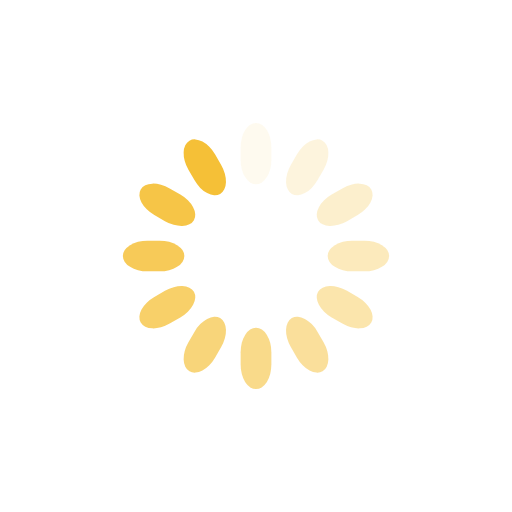
t = 0.00 s
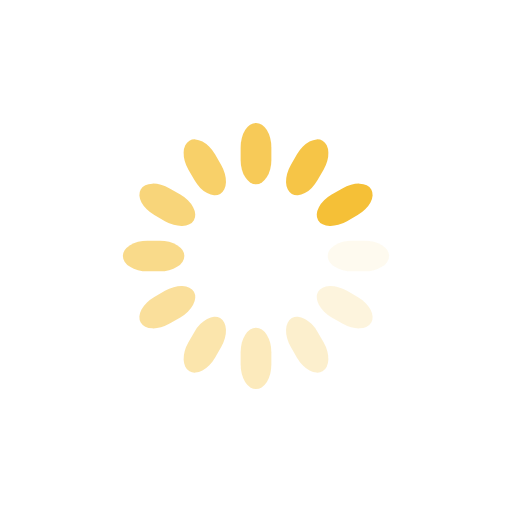
t = 0.25 s
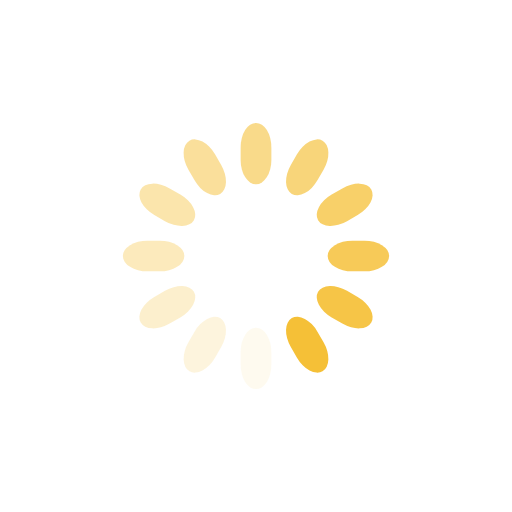
t = 0.50 s
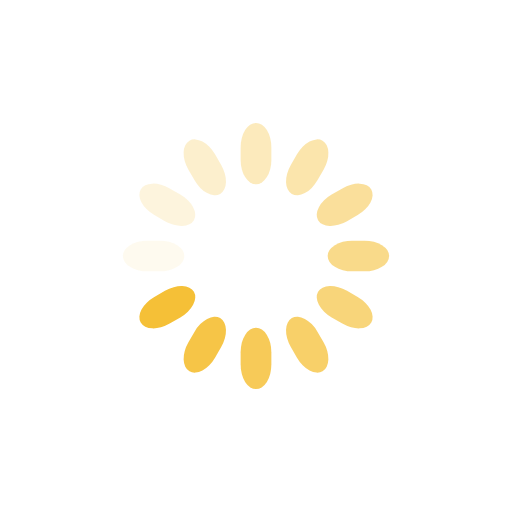
t = 0.75 s

The animated SVG that drew these frames (rendered in a browser with its animation timeline set to each time). Animation: 12 SMIL elements (animate=12); one cycle of 1.00 s, repeats indefinitely.

<svg class="lds-spinner" width="40px"  height="40px"  xmlns="http://www.w3.org/2000/svg" xmlns:xlink="http://www.w3.org/1999/xlink" viewBox="0 0 100 100" preserveAspectRatio="xMidYMid" style="background: none;"><g transform="rotate(0 50 50)">
  <rect x="47" y="24" rx="9.4" ry="4.8" width="6" height="12" fill="#f5c037">
    <animate attributeName="opacity" values="1;0" keyTimes="0;1" dur="1s" begin="-0.9166666666666666s" repeatCount="indefinite"></animate>
  </rect>
</g><g transform="rotate(30 50 50)">
  <rect x="47" y="24" rx="9.4" ry="4.8" width="6" height="12" fill="#f5c037">
    <animate attributeName="opacity" values="1;0" keyTimes="0;1" dur="1s" begin="-0.8333333333333334s" repeatCount="indefinite"></animate>
  </rect>
</g><g transform="rotate(60 50 50)">
  <rect x="47" y="24" rx="9.4" ry="4.8" width="6" height="12" fill="#f5c037">
    <animate attributeName="opacity" values="1;0" keyTimes="0;1" dur="1s" begin="-0.75s" repeatCount="indefinite"></animate>
  </rect>
</g><g transform="rotate(90 50 50)">
  <rect x="47" y="24" rx="9.4" ry="4.8" width="6" height="12" fill="#f5c037">
    <animate attributeName="opacity" values="1;0" keyTimes="0;1" dur="1s" begin="-0.6666666666666666s" repeatCount="indefinite"></animate>
  </rect>
</g><g transform="rotate(120 50 50)">
  <rect x="47" y="24" rx="9.4" ry="4.8" width="6" height="12" fill="#f5c037">
    <animate attributeName="opacity" values="1;0" keyTimes="0;1" dur="1s" begin="-0.5833333333333334s" repeatCount="indefinite"></animate>
  </rect>
</g><g transform="rotate(150 50 50)">
  <rect x="47" y="24" rx="9.4" ry="4.8" width="6" height="12" fill="#f5c037">
    <animate attributeName="opacity" values="1;0" keyTimes="0;1" dur="1s" begin="-0.5s" repeatCount="indefinite"></animate>
  </rect>
</g><g transform="rotate(180 50 50)">
  <rect x="47" y="24" rx="9.4" ry="4.8" width="6" height="12" fill="#f5c037">
    <animate attributeName="opacity" values="1;0" keyTimes="0;1" dur="1s" begin="-0.4166666666666667s" repeatCount="indefinite"></animate>
  </rect>
</g><g transform="rotate(210 50 50)">
  <rect x="47" y="24" rx="9.4" ry="4.8" width="6" height="12" fill="#f5c037">
    <animate attributeName="opacity" values="1;0" keyTimes="0;1" dur="1s" begin="-0.3333333333333333s" repeatCount="indefinite"></animate>
  </rect>
</g><g transform="rotate(240 50 50)">
  <rect x="47" y="24" rx="9.4" ry="4.8" width="6" height="12" fill="#f5c037">
    <animate attributeName="opacity" values="1;0" keyTimes="0;1" dur="1s" begin="-0.25s" repeatCount="indefinite"></animate>
  </rect>
</g><g transform="rotate(270 50 50)">
  <rect x="47" y="24" rx="9.4" ry="4.8" width="6" height="12" fill="#f5c037">
    <animate attributeName="opacity" values="1;0" keyTimes="0;1" dur="1s" begin="-0.16666666666666666s" repeatCount="indefinite"></animate>
  </rect>
</g><g transform="rotate(300 50 50)">
  <rect x="47" y="24" rx="9.4" ry="4.8" width="6" height="12" fill="#f5c037">
    <animate attributeName="opacity" values="1;0" keyTimes="0;1" dur="1s" begin="-0.08333333333333333s" repeatCount="indefinite"></animate>
  </rect>
</g><g transform="rotate(330 50 50)">
  <rect x="47" y="24" rx="9.4" ry="4.8" width="6" height="12" fill="#f5c037">
    <animate attributeName="opacity" values="1;0" keyTimes="0;1" dur="1s" begin="0s" repeatCount="indefinite"></animate>
  </rect>
</g></svg>